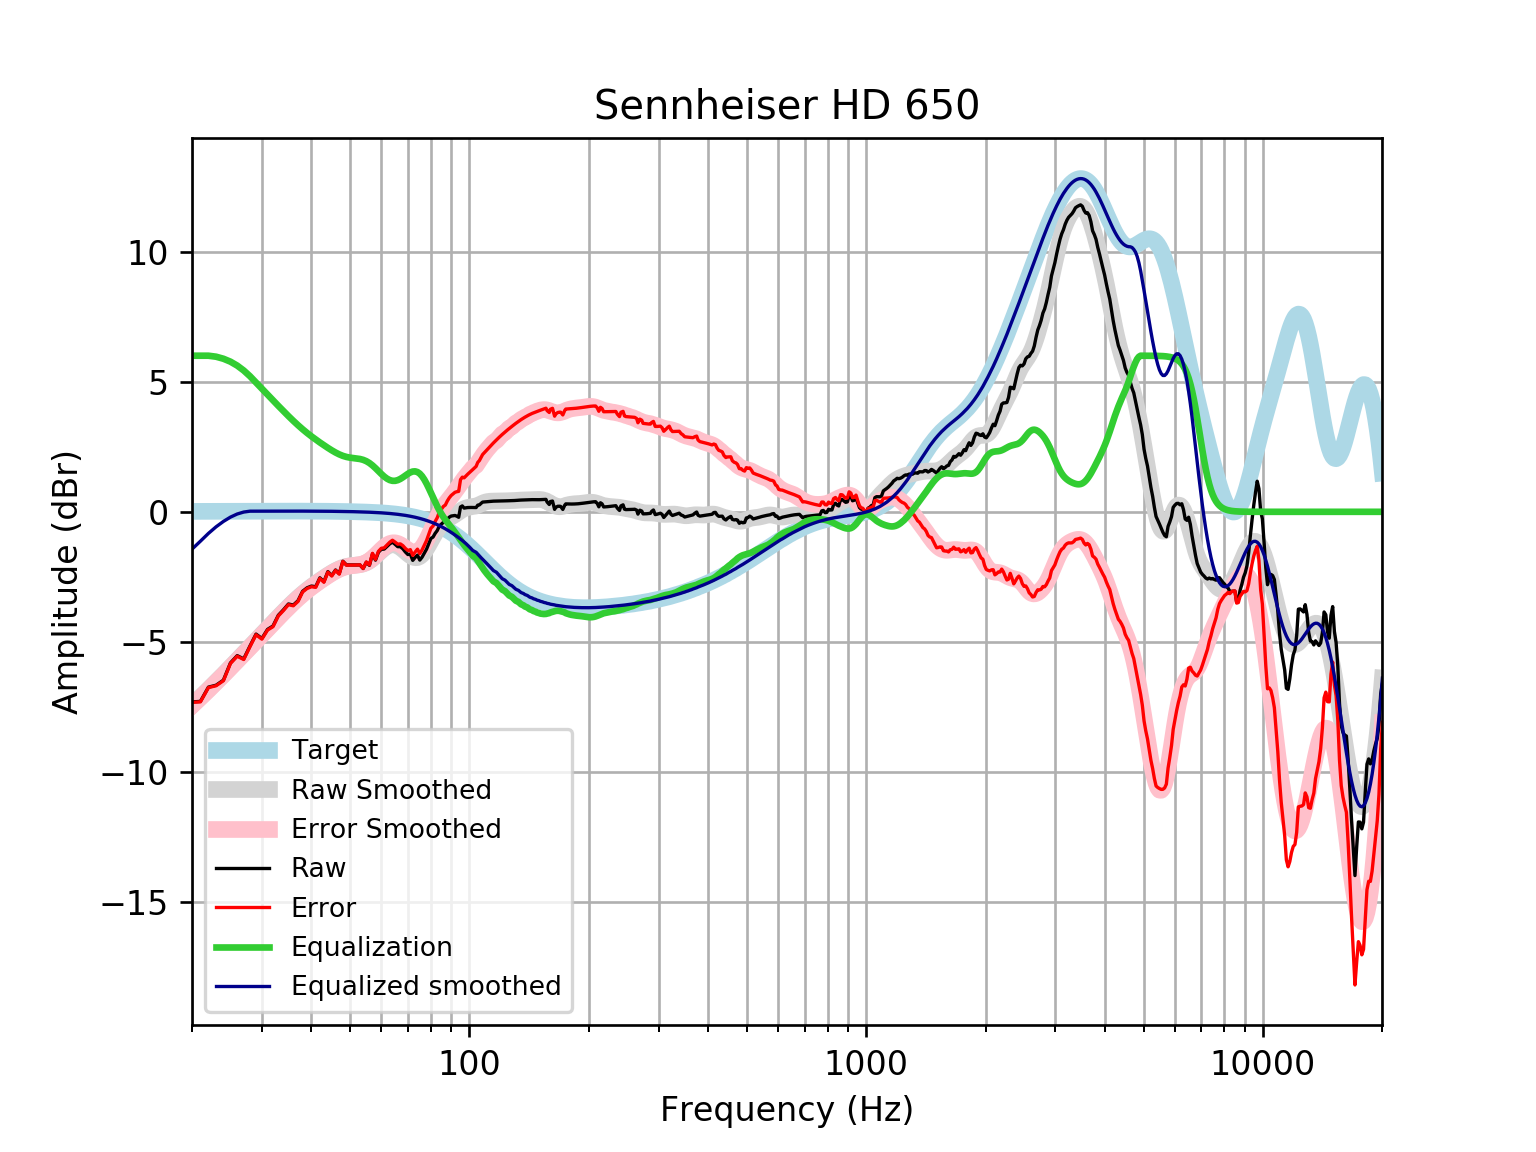

Data behind this chart, as committed beside it:
frequency, raw, error, smoothed, error_smoothed, equalization, equalized_raw, equalized_smoothed, target
20, -7.307, -7.324, -7.436, -7.452, 6, -1.307, -1.436, 0.01648
21, -7.287, -7.304, -7.129, -7.147, 6, -1.287, -1.129, 0.01765
22, -6.738, -6.757, -6.83, -6.849, 6, -0.7383, -0.8298, 0.01876
23, -6.665, -6.685, -6.538, -6.558, 5.962, -0.7033, -0.5762, 0.01983
24, -6.47, -6.491, -6.253, -6.274, 5.883, -0.5867, -0.3694, 0.02084
25, -5.807, -5.829, -5.975, -5.996, 5.771, -0.03659, -0.204, 0.02179
26, -5.528, -5.551, -5.704, -5.726, 5.62, 0.09147, -0.08402, 0.02269
27, -5.652, -5.676, -5.441, -5.465, 5.432, -0.2204, -0.009117, 0.02353
28, -5.158, -5.182, -5.187, -5.212, 5.212, 0.05392, 0.02433, 0.02431
29, -4.7, -4.725, -4.943, -4.968, 4.968, 0.2676, 0.02504, 0.02502
30, -4.867, -4.893, -4.707, -4.732, 4.732, -0.1352, 0.02567, 0.02566
31, -4.519, -4.545, -4.479, -4.505, 4.505, -0.01394, 0.02623, 0.02622
32, -4.388, -4.415, -4.259, -4.286, 4.286, -0.1025, 0.02668, 0.02668
33, -3.977, -4.004, -4.047, -4.074, 4.074, 0.09737, 0.02704, 0.02704
34, -3.767, -3.794, -3.844, -3.872, 3.872, 0.1052, 0.02728, 0.02728
35, -3.542, -3.57, -3.652, -3.679, 3.679, 0.1369, 0.0274, 0.0274
36, -3.584, -3.611, -3.47, -3.498, 3.498, -0.08613, 0.02739, 0.02739
37, -3.417, -3.444, -3.302, -3.329, 3.329, -0.08737, 0.02723, 0.02723
38, -3.054, -3.081, -3.147, -3.174, 3.174, 0.1197, 0.02691, 0.02692
39, -2.92, -2.947, -3.005, -3.031, 3.031, 0.111, 0.02643, 0.02644
40, -2.854, -2.88, -2.875, -2.901, 2.901, 0.04618, 0.02578, 0.02579
41, -2.878, -2.903, -2.754, -2.779, 2.779, -0.09841, 0.02495, 0.02496
42, -2.537, -2.56, -2.642, -2.666, 2.666, 0.1294, 0.02393, 0.02393
43, -2.685, -2.708, -2.536, -2.559, 2.559, -0.1266, 0.02272, 0.02272
44, -2.298, -2.319, -2.437, -2.458, 2.458, 0.1601, 0.0213, 0.0213
45, -2.448, -2.468, -2.344, -2.364, 2.364, -0.08407, 0.01968, 0.01967
46, -2.235, -2.253, -2.262, -2.28, 2.28, 0.04417, 0.01785, 0.01783
47, -2.379, -2.395, -2.192, -2.208, 2.208, -0.1712, 0.01579, 0.01577
48, -1.898, -1.912, -2.137, -2.151, 2.151, 0.2523, 0.0135, 0.01347
49, -2.041, -2.052, -2.099, -2.11, 2.11, 0.06847, 0.01097, 0.01094
50, -2.042, -2.05, -2.074, -2.082, 2.082, 0.04006, 0.008186, 0.008144
51, -2.043, -2.048, -2.06, -2.065, 2.065, 0.0221, 0.005126, 0.00508
52, -2.042, -2.044, -2.048, -2.05, 2.05, 0.007876, 0.001774, 0.001724
53, -2.041, -2.039, -2.032, -2.03, 2.03, -0.01083, -0.001894, -0.001946
54, -2.18, -2.174, -2.003, -1.997, 1.997, -0.1829, -0.005905, -0.005958
55, -1.938, -1.927, -1.957, -1.946, 1.946, 0.00866, -0.01029, -0.01034
56, -2.058, -2.043, -1.89, -1.875, 1.875, -0.1831, -0.01508, -0.01514
57, -1.617, -1.596, -1.804, -1.784, 1.784, 0.167, -0.02033, -0.02038
58, -1.856, -1.83, -1.704, -1.678, 1.678, -0.178, -0.02607, -0.02611
59, -1.553, -1.52, -1.599, -1.566, 1.566, 0.01357, -0.03234, -0.03238
60, -1.441, -1.401, -1.495, -1.456, 1.456, 0.01542, -0.03921, -0.03925
61, -1.432, -1.386, -1.403, -1.357, 1.357, -0.07575, -0.04672, -0.04675
62, -1.332, -1.277, -1.331, -1.276, 1.276, -0.05592, -0.05494, -0.05496
63, -1.233, -1.169, -1.284, -1.22, 1.22, -0.01276, -0.06392, -0.06393
64, -1.166, -1.092, -1.265, -1.191, 1.191, 0.02563, -0.07372, -0.07373
65, -1.25, -1.165, -1.276, -1.191, 1.191, -0.05863, -0.0844, -0.08441
66, -1.341, -1.245, -1.313, -1.217, 1.217, -0.1237, -0.09604, -0.09603
67, -1.341, -1.232, -1.373, -1.264, 1.264, -0.07691, -0.1087, -0.1087
68, -1.423, -1.3, -1.448, -1.326, 1.326, -0.09707, -0.1224, -0.1224
69, -1.545, -1.408, -1.531, -1.394, 1.394, -0.1512, -0.1372, -0.1372
70, -1.642, -1.488, -1.613, -1.46, 1.46, -0.1816, -0.1533, -0.1533
71, -1.625, -1.455, -1.685, -1.515, 1.515, -0.1106, -0.1706, -0.1706
72, -1.867, -1.678, -1.738, -1.549, 1.549, -0.318, -0.1892, -0.1892
73, -1.757, -1.547, -1.765, -1.556, 1.556, -0.2011, -0.2092, -0.2092
74, -1.665, -1.435, -1.76, -1.529, 1.529, -0.1362, -0.2306, -0.2305
75, -1.856, -1.602, -1.721, -1.467, 1.467, -0.3888, -0.2535, -0.2534
76, -1.744, -1.466, -1.647, -1.37, 1.37, -0.3743, -0.2778, -0.2778
77, -1.585, -1.281, -1.544, -1.24, 1.24, -0.3441, -0.3037, -0.3037
78, -1.436, -1.105, -1.417, -1.086, 1.086, -0.3505, -0.3312, -0.3312
79, -1.222, -0.8622, -1.274, -0.9133, 0.9133, -0.3092, -0.3604, -0.3603
... 553 more rows
